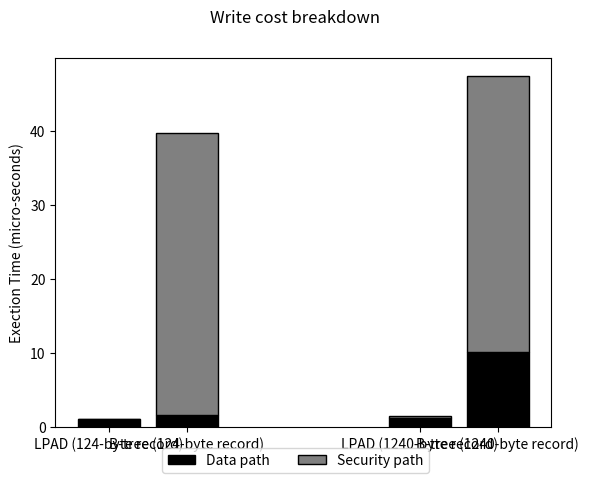

Write the Python code that produced this figure.
#!/usr/bin/env python2
import numpy as np
import matplotlib.pyplot as plt
c_1 = np.array([[1.102, 1.302],
                    [0.063,0.21]]);
c_1_colors = ['black', 'grey', 'white']
c_1_hatches = ['', '', '//']
c_1_labels = ['Data path', 'Security path']
c_2 = np.array([[1.646,10.109],
                    [38.102,37.447]]);
#c_2_colors = ['skyblue', 'brown', 'y', 'blue']
#c_2_labels = ['PAL Code', 'Bash', 'App', 'Kernel']
ind = np.arange(2)    
width = 0.2    
f,ax = plt.subplots()
#f.subplots_adjust(bottom=0.2) #make room for the legend
plt.yticks(np.arange(0,50,10))
plt.xticks([0,0.25,1,1.25], ('LPAD (124-byte record)', 'B-tree (124-byte record)','LPAD (1240-byte record)','B-tree (1240-byte record)'))
plt.suptitle('Write cost breakdown')
p = [] # list of bar properties
def create_subplot(matrix, matrix2, colors, hatches,axis, title):
	bar_renderers = []
	ind = np.arange(matrix.shape[1])
	bottoms = np.cumsum(np.vstack((np.zeros(matrix.shape[1]), matrix)), axis=0)[:-1]
	for i, row in enumerate(matrix):
		r = axis.bar(ind, row, width=0.2, color=colors[i], hatch=hatches[i],edgecolor='black',bottom=bottoms[i])
		bar_renderers.append(r)
	bottoms = np.cumsum(np.vstack((np.zeros(matrix2.shape[1]), matrix2)), axis=0)[:-1]
	for i, row in enumerate(matrix2):
		r1 = axis.bar(ind+0.25, row, width=0.2, color=colors[i], hatch=hatches[i],edgecolor='black',bottom=bottoms[i])
		bar_renderers.append(r1)
	return bar_renderers
        
p.extend(create_subplot(c_1,c_2,c_1_colors, c_1_hatches,ax, '1'))
##p.extend(create_subplot(c_2,c_2_colors, ax[1], '2'))
ax.set_ylabel('Exection Time (micro-seconds)') # add left y label
ax.set_ybound(0, 50) # add buffer at the top of the bars
f.legend(((x[0] for x in p)), # bar properties
(c_1_labels), 
bbox_to_anchor=(0.5, 0), 
loc='lower center',
ncol=3)
plt.show()
